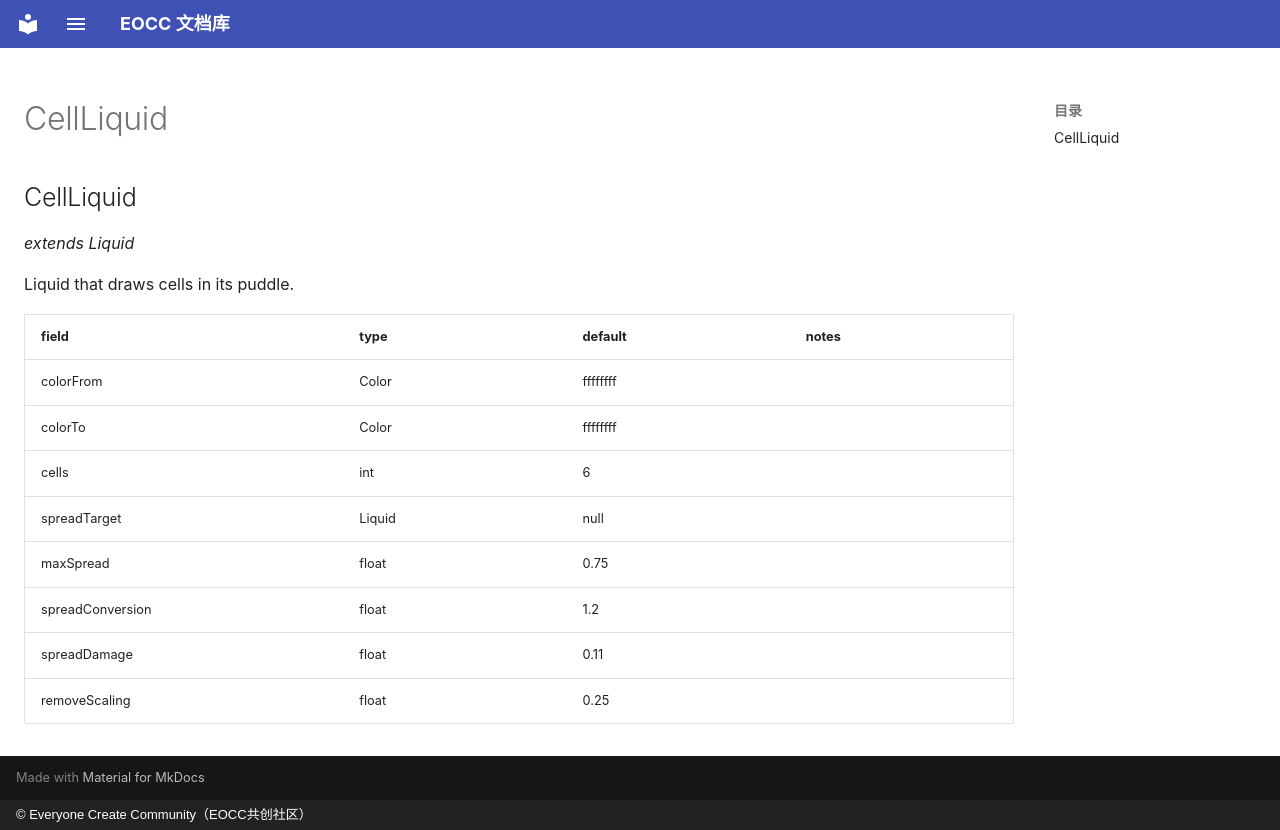

repository: eoccc/eoccc.github.io · page: wiki/mindustry/en/Modding%20Classes/CellLiquid/index.html · generator: mkdocs · copyright: © Everyone Create Community（EOCC共创社区）

# CellLiquid

## CellLiquid

*extends Liquid*

Liquid that draws cells in its puddle.

| field | type | default | notes |
|---|---|---|---|
| colorFrom | Color | ffffffff |  |
| colorTo | Color | ffffffff |  |
| cells | int | 6 |  |
| spreadTarget | Liquid | null |  |
| maxSpread | float | 0.75 |  |
| spreadConversion | float | 1.2 |  |
| spreadDamage | float | 0.11 |  |
| removeScaling | float | 0.25 |  |
